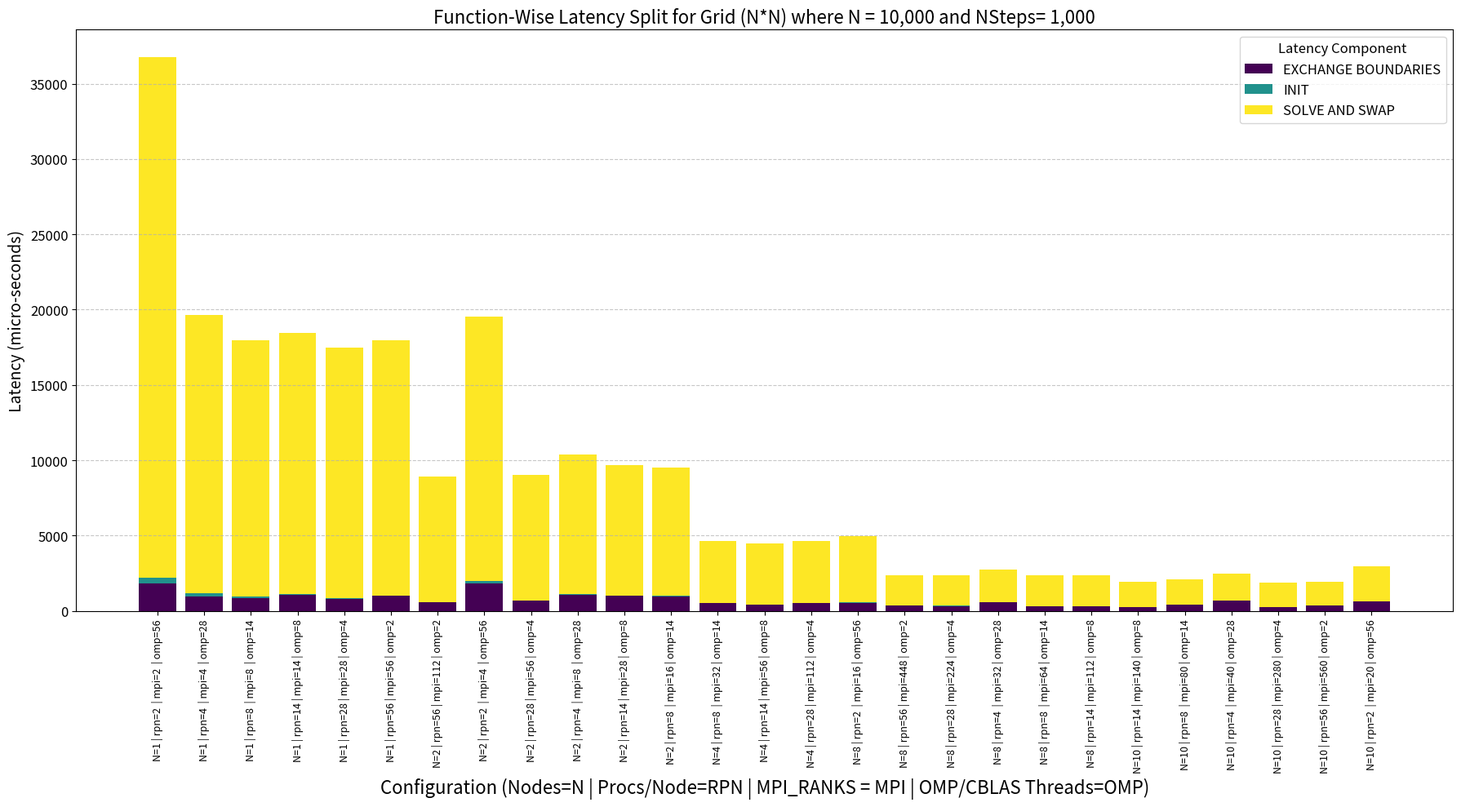

Write Python code to recreate this figure.
import pandas as pd
from io import StringIO
import re
import matplotlib.pyplot as plt
import numpy as np

# --- 1. Data String ---
data = """
Label                               Ranks_per_node MPI_ranks_total OMP_threads EXCHANGE_BOUNDARIES INIT SOLVE_AND_SWAP 
"N=1 | rpn=2  | mpi=2  | omp=56"        2               2               56              1834309               386677                  34524307         
"N=1 | rpn=4  | mpi=4  | omp=28"        4               4               28               958298               195283                  18511096         
"N=1 | rpn=8  | mpi=8  | omp=14"        8               8               14               843351                99449                  17027085         
"N=1 | rpn=14 | mpi=14 | omp=8"        14              14                8              1068969                57677                  17352688         
"N=1 | rpn=28 | mpi=28 | omp=4"        28              28                4               792254                31619                  16650145         
"N=1 | rpn=56 | mpi=56 | omp=2"        56              56                2               997962                17340                  16970285         


"N=2 | rpn=56 | mpi=112 | omp=2"        56             112                2               558735                 8908                   8364774          
"N=2 | rpn=2  | mpi=4  | omp=56"         2               4               56              1813151               193517                  17540511         
"N=2 | rpn=28 | mpi=56 | omp=4"        28              56                4               659602                15662                   8325181          
"N=2 | rpn=4  | mpi=8  | omp=28"         4               8               28              1042787                99132                   9263563         
"N=2 | rpn=14 | mpi=28 | omp=8"        14              28                8              1006469                29460                   8638316          
"N=2 | rpn=8  | mpi=16 | omp=14"         8              16               14               948077                50145                   8495852         


"N=4 | rpn=8  | mpi=32 | omp=14"         8              32               14               503320                25846                   4105777          
"N=4 | rpn=14 | mpi=56 | omp=8"        14              56                8               410120                15563                   4076145          
"N=4 | rpn=28 | mpi=112 | omp=4"        28             112                4               503603                 8356                   4122451         


"N=8 | rpn=2  | mpi=16 | omp=56"         2              16               56               541798                51349                   4355253          
"N=8 | rpn=56 | mpi=448 | omp=2"        56             448                2               344502                 2503                   2026740          
"N=8 | rpn=28 | mpi=224 | omp=4"        28             224                4               328780                 4449                   2014018          
"N=8 | rpn=4  | mpi=32 | omp=28"         4              32               28               563492                25513                   2140872          
"N=8 | rpn=8  | mpi=64 | omp=14"         8              64               14               303225                13558                   2042366          
"N=8 | rpn=14 | mpi=112 | omp=8"        14             112                8               314919                 7832                   2017075          

"N=10 | rpn=14 | mpi=140 | omp=8"        14             140                8               257211                 6336                   1669426         
"N=10 | rpn=8  | mpi=80 | omp=14"         8              80               14               389295                10658                   1687731         
"N=10 | rpn=4  | mpi=40 | omp=28"         4              40               28               666908                20729                   1766101         
"N=10 | rpn=28 | mpi=280 | omp=4"        28             280                4               270665                 3719                   1588536         
"N=10 | rpn=56 | mpi=560 | omp=2"        56             560                2               338686                 2076                   1582320         
"N=10 | rpn=2  | mpi=20 | omp=56"         2              20               56               606333                40161                   2322124         
"""

# --- 2. Data Parsing ---
lines = data.strip().split('\n')
header = lines[0].split()
data_lines = [line.strip() for line in lines[1:] if line.strip()]

parsed_data = []
for line in data_lines:
    # Use regex to find the quoted string (Label) and then split the rest of the numbers.
    match = re.match(r'\"(.*?)\"\s+(.*)', line)
    if match:
        label = match.group(1)
        numbers_str = match.group(2)
        # Split the remaining numbers by one or more spaces and convert to int
        numbers = [int(n) for n in numbers_str.split()]
        parsed_data.append([label] + numbers)

# Create a DataFrame
df = pd.DataFrame(parsed_data, columns=header)

# Extract 'Num of nodes, N' from the 'Label' column
df['N'] = df['Label'].str.extract(r'N=(\d+)', expand=False).astype(int)

# Convert all latency columns to numeric
latency_cols_raw = ['EXCHANGE_BOUNDARIES', 'INIT', 'SOLVE_AND_SWAP']
for col in latency_cols_raw:
    df[col] = pd.to_numeric(df[col])

# --- 3. Prepare for Stacked Plot and File Output ---
latency_components = ['EXCHANGE_BOUNDARIES', 'INIT', 'SOLVE_AND_SWAP']
time_unit = 1000  # Assuming microseconds, convert to milliseconds (ms)

# Convert components to milliseconds
for col in latency_components:
    df[f'{col}_ms'] = df[col] / time_unit


# Sort the DataFrame by 'N' to logically group the bars on the plot.
df_sorted = df.sort_values(by='N').reset_index(drop=True)

# --- 4. Write Data to CSV File ---
output_filename = 'processed_latency_data.csv'
df_sorted.to_csv(output_filename, index=False)
print(f"✅ Processed data saved to: {output_filename}")

# --- 5. Plotting (Stacked Bar Chart) ---
x_labels = df_sorted['Label']
x = np.arange(len(x_labels)) # the label locations
bottom_values = np.zeros(len(x))

plt.figure(figsize=(18, 10))
colors = plt.cm.get_cmap('viridis', len(latency_components))

for i, component in enumerate(latency_components):
    current_latency = df_sorted[f'{component}_ms'].values
    plt.bar(x, current_latency, bottom=bottom_values, label=component.replace('_', ' '), color=colors(i))
    bottom_values += current_latency

# Final plot configuration
plt.ylabel('Latency (micro-seconds)', fontsize=14)
plt.xlabel('Configuration (Nodes=N | Procs/Node=RPN | MPI_RANKS = MPI | OMP/CBLAS Threads=OMP)', fontsize=16)
plt.title('Function-Wise Latency Split for Grid (N*N) where N = 10,000 and NSteps= 1,000', fontsize=16)
plt.xticks(x, x_labels, rotation=90, fontsize=9)
plt.yticks(fontsize=12)

# Add legend and adjust layout
plt.legend(title='Latency Component', fontsize=12, title_fontsize=12)
plt.grid(axis='y', linestyle='--', alpha=0.7)
plt.tight_layout()

# Save and show the plot
plot_filename = 'latency_split_stacked_bar_chart.png'
plt.savefig(plot_filename)
plt.show()
print(f"✅ Plot saved to: {plot_filename}")
